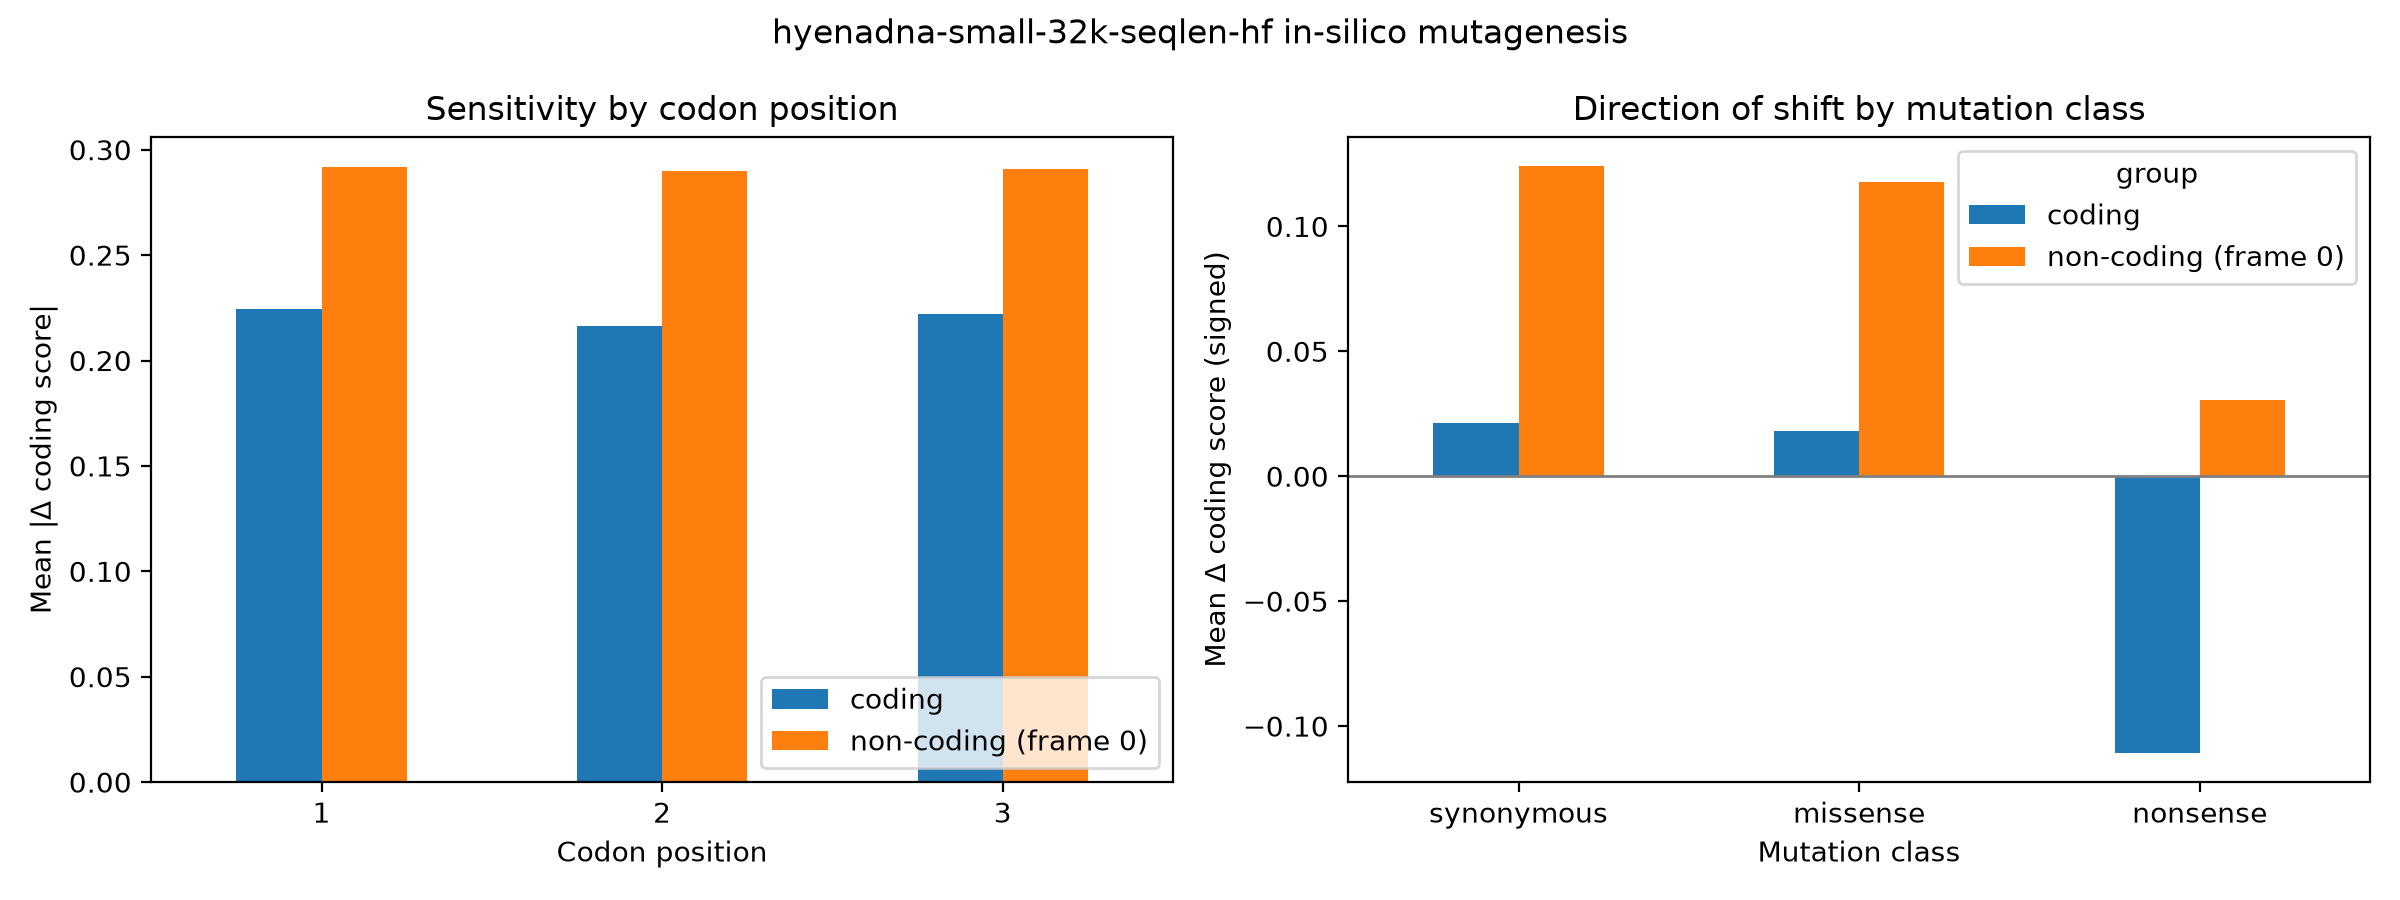

Values plotted in this chart, from the file beside it:
group, codon_pos, mean_abs_delta, n
coding, 1, 0.2245, 59400
coding, 2, 0.2165, 59400
coding, 3, 0.2221, 59400
non-coding (frame 0), 1, 0.2916, 59400
non-coding (frame 0), 2, 0.2898, 59400
non-coding (frame 0), 3, 0.2909, 59400
